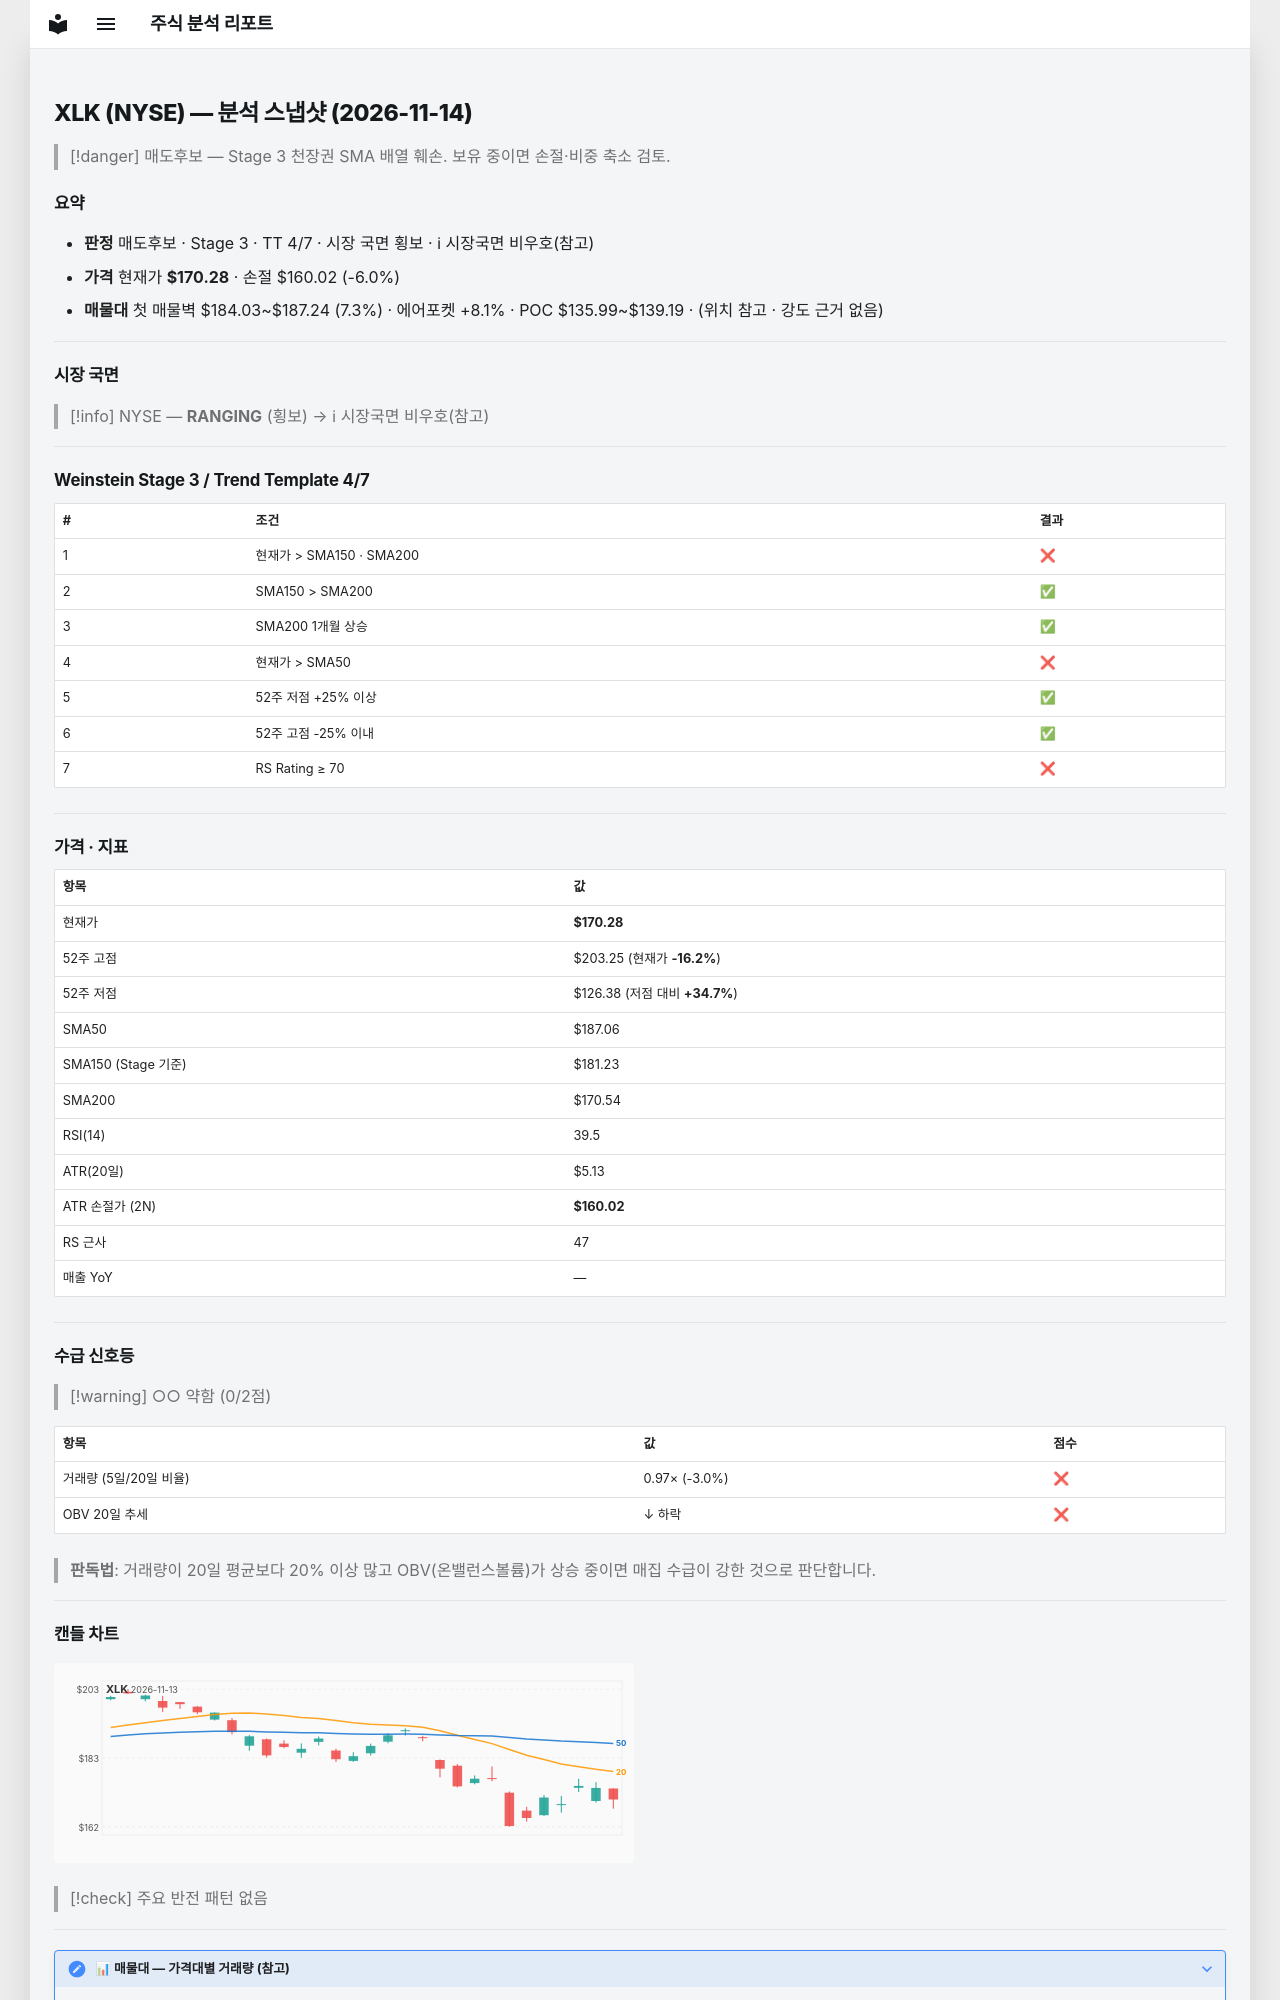

repository: soloandco/stock-reports · page: snapshots/XLK-2026-11-14/index.html · generator: mkdocs

---
type: analysis-snapshot
title: XLK 분석 스냅샷
ticker: XLK
market: NYSE
created: 2026-11-14
updated: 2026-11-14
bar-date: 2026-11-13
verdict: 매도후보
real-rr: 2.07
sma50-gap-pct: -9.0
weekly-position: 저항대재진입
weekly-overhead-price: 191.53
weekly-overhead-pct: 12.5
stage: 3
trend-template-score: 4
tt-max: 7
ma-set: sma-50-150-200
price: 170.27999877929688
stop-price: 160.01873304640134
market-regime: RANGING
supply-demand-score: 0/2
supply-demand-label: 약함
status: tracking
tags:
  - stock-agent
  - watchlist
  - XLK
  - analysis
related:
  - "[[analysis-template]]"
---

# XLK (NYSE) — 분석 스냅샷 (2026-11-14)

> [!danger] 매도후보 — Stage 3 천장권
> SMA 배열 훼손. 보유 중이면 손절·비중 축소 검토.

## 요약

- **판정** 매도후보 · Stage 3 · TT 4/7 · 시장 국면 횡보 · ℹ 시장국면 비우호(참고)
- **가격** 현재가 **$170.28** · 손절 $160.02 (-6.0%)
- **매물대** 첫 매물벽 $184.03~$187.24 (7.3%) · 에어포켓 +8.1% · POC $135.99~$139.19 · (위치 참고 · 강도 근거 없음)

---

## 시장 국면

> [!info] NYSE — **RANGING** (횡보) → ℹ 시장국면 비우호(참고)

---

## Weinstein Stage 3 / Trend Template 4/7

| # | 조건 | 결과 |
|---|------|------|
| 1 | 현재가 > SMA150 · SMA200 | ❌ |
| 2 | SMA150 > SMA200 | ✅ |
| 3 | SMA200 1개월 상승 | ✅ |
| 4 | 현재가 > SMA50 | ❌ |
| 5 | 52주 저점 +25% 이상 | ✅ |
| 6 | 52주 고점 -25% 이내 | ✅ |
| 7 | RS Rating ≥ 70 | ❌ |

---

## 가격 · 지표

| 항목 | 값 |
|------|---|
| 현재가 | **$170.28** |
| 52주 고점 | $203.25 (현재가 **-16.2%**) |
| 52주 저점 | $126.38 (저점 대비 **+34.7%**) |
| SMA50 | $187.06 |
| SMA150 (Stage 기준) | $181.23 |
| SMA200 | $170.54 |
| RSI(14) | 39.5 |
| ATR(20일) | $5.13 |
| ATR 손절가 (2N) | **$160.02** |
| RS 근사 | 47 |
| 매출 YoY | — |

---
## 수급 신호등

> [!warning] ○○ 약함 (0/2점)

| 항목 | 값 | 점수 |
|------|------|------|
| 거래량 (5일/20일 비율) | 0.97× (-3.0%) | ❌ |
| OBV 20일 추세 | ↓ 하락 | ❌ |

> **판독법**: 거래량이 20일 평균보다 20% 이상 많고 OBV(온밸런스볼륨)가 상승 중이면 매집 수급이 강한 것으로 판단합니다.

---
